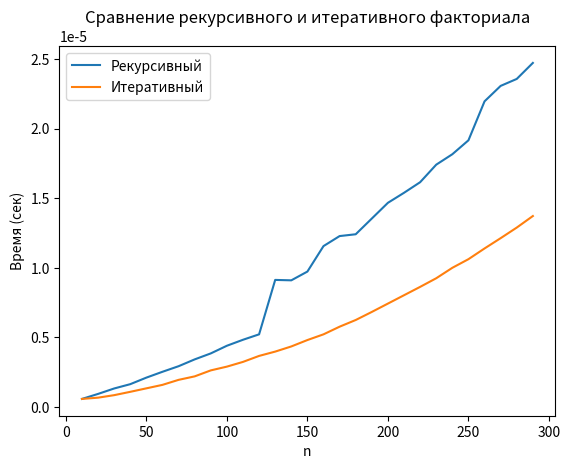

This chart was generated by the following Python code:
import timeit
import matplotlib.pyplot as plt
import random
from functools import lru_cache


def fact_recursive(n: int) -> int:
    """Рекурсивный факториал"""
    if n == 0:
        return 1
    return n * fact_recursive(n - 1)

# @lru_cache()

def fact_iterative(n: int) -> int:
    """Нерекурсивный факториал"""
    res = 1
    for i in range(1, n + 1):
        res *= i
    return res


def benchmark(func, n, repeat=5):
    """Возвращает среднее время выполнения func(n)"""
    times = timeit.repeat(lambda: func(n), number=1, repeat=repeat)
    return min(times)



def main():
    # фиксированный набор данных
    random.seed(42)
    test_data = list(range(10, 300, 10))

    res_recursive = []
    res_iterative = []

    for n in test_data:
      res_recursive.append(benchmark(fact_recursive, n))
      res_iterative.append(benchmark(fact_iterative, n))

    # Визуализация
    plt.plot(test_data, res_recursive, label="Рекурсивный")
    plt.plot(test_data, res_iterative, label="Итеративный")
    plt.xlabel("n")
    plt.ylabel("Время (сек)")
    plt.title("Сравнение рекурсивного и итеративного факториала")
    plt.legend()
    plt.show()


if __name__ == "__main__":
    main()
